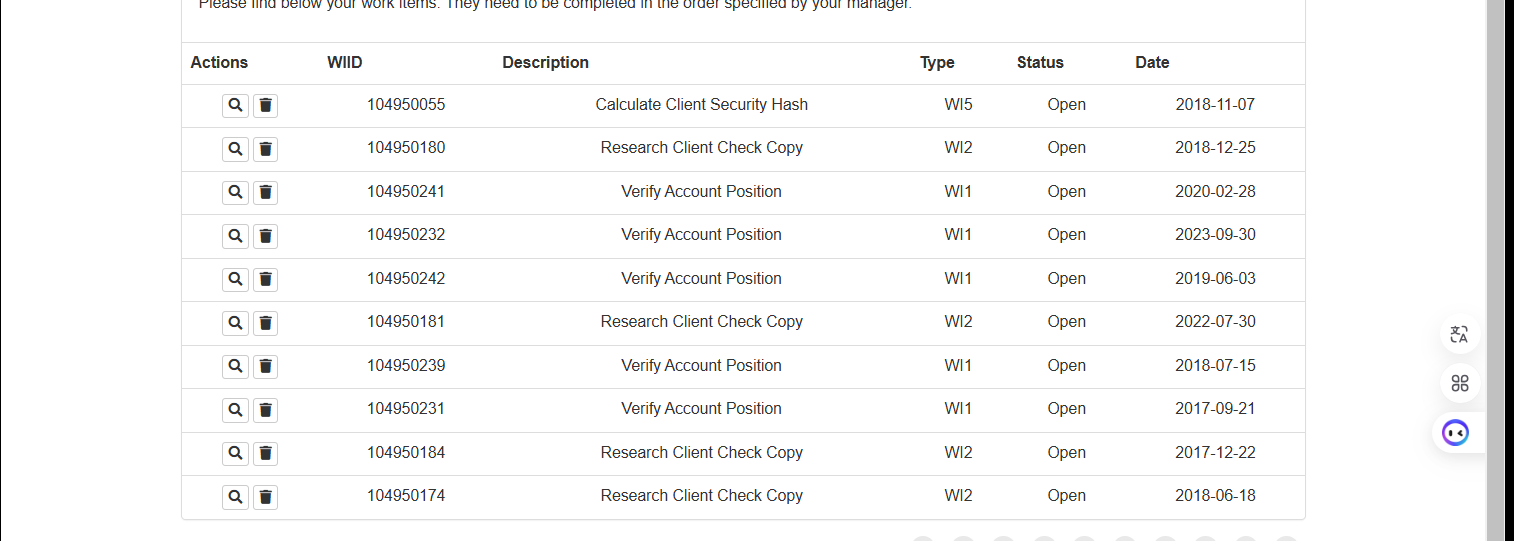
Task: Robotic Enterprise Framework
Workflow: ExtractWI5Data

Step 1: get-text from the table in window 'ACME System 1 - Work Items' (chrome.exe)
